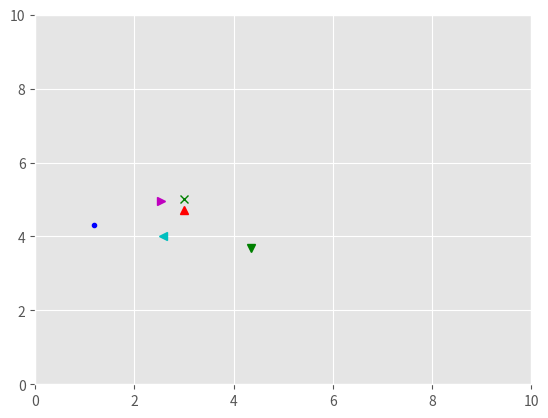

Write Python code to recreate this figure.
import numpy as np

import matplotlib.pyplot as plt
from matplotlib import style

import copy

# Population size
pop_size = 5

# Boundaries
xmax = 10.
xmin = 0.

ymax = 10.
ymin = 0.

# Speed constants
vp = .3
vg = .2

# Control variables
tol = .1
max_gen = 50
gen = 0

list_ind = []

real = (3., 5.)

p_best = []

v = []

# Plot configuration
style.use('ggplot')

# Create figure
fig = plt.figure()
ax1 = fig.add_subplot(1, 1, 1)
ax1.axis([xmin, xmax, ymin, ymax])

# Plotting real values
ax1.plot(real[0], real[1], 'gx')

color = ['b', 'g', 'r', 'c', 'm', 'y', 'k']
marker = ['.', 'v', '^', '<', '>', '1', '2', '3', '4', 's', 'p', '*', 'h', 'H', '+', 'D', 'd']

# Create random population
for i in range(pop_size):
    list_ind.append([0, (np.random.random(), np.random.random())])

    # Evaluate fitness of individual
    list_ind[i][0] = abs(real[0] - list_ind[i][1][0]*(xmax - xmin) + xmin) + \
                     abs(real[1] - list_ind[i][1][1]*(ymax - ymin) + ymin)

    # Create personal best vector
    p_best.append(copy.copy(list_ind[i]))

    # Initialize speed of particles
    v.append((0., 0.))

    # Plot new population
    ax1.plot(list_ind[i][1][0] * (xmax - xmin) + xmin, list_ind[i][1][1] * (ymax - ymin) + ymin,
             color[i % len(color)] + '*')

# Create global best
g_best = copy.copy(sorted(list_ind)[0])

while gen < max_gen and g_best[0] > tol:

    plt.pause(.1)

    # Redraw graph
    ax1.clear()
    ax1.axis([xmin, xmax, ymin, ymax])

    gen += 1

    # Update coordinates of individuals
    for i in range(pop_size):

        # Calculate acceleration of particles
        a = (vp*(p_best[i][1][0] - list_ind[i][1][0]) + vg*(g_best[1][0] - list_ind[i][1][0]),
             vp*(p_best[i][1][1] - list_ind[i][1][1]) + vg*(g_best[1][1] - list_ind[i][1][1]))

        # Update position of particles
        list_ind[i][1] = (min(max(list_ind[i][1][0] + v[i][0] + a[0], 0), 1),
                          min(max(list_ind[i][1][1] + v[i][1] + a[1], 0), 1))

        # Update speed of particles
        v[i] = (v[i][0] + a[0], v[i][1] + a[1])

        # Update fitness value
        list_ind[i][0] = abs(real[0] - list_ind[i][1][0] * (xmax - xmin) + xmin) + \
                         abs(real[1] - list_ind[i][1][1] * (ymax - ymin) + ymin)

        # Update personal best vector
        if p_best[i][0] > list_ind[i][0]:
            p_best[i] = copy.copy(list_ind[i])

        # Plot new population
        ax1.plot(list_ind[i][1][0]*(xmax - xmin) + xmin, list_ind[i][1][1]*(ymax - ymin) + ymin,
                 color[i % len(color)] + marker[i % len(marker)])

    # Plotting real values
    ax1.plot(real[0], real[1], 'gx')

    if g_best[0] > min(list_ind)[0]:
        g_best = copy.copy(sorted(list_ind)[0])

print(gen)

print(g_best)

plt.show()
